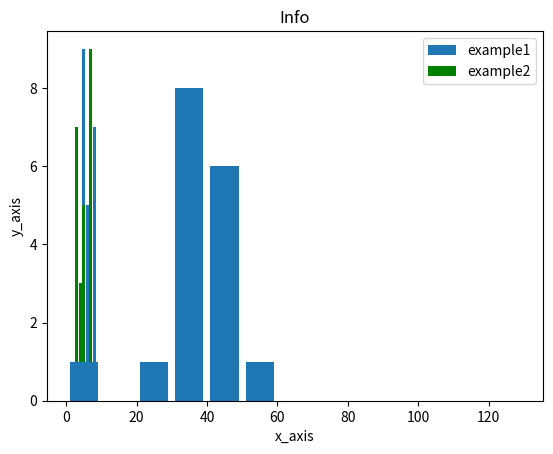

Write the Python code that produced this figure.
#BAR GRAPH
import matplotlib.pyplot as plt
plt.bar([2,4,6,8,5],[1,3,5,7,9],label="example1")
plt.bar([3,4,5,3,7],[2,3,5,7,9],label="example2",color="g")
plt.legend()
plt.xlabel("Bar_Number")
plt.ylabel("Bar_height")
plt.title("Info")
plt.show()
#histograph to show population differences
population=[23,44,35,37,47,45,34,35,48,49,47,36,35,53,4,35,36]
Bins=[0,10,20,30,40,50,60,70,80,90,100,110,120,130]
plt.hist(population,Bins,histtype="bar",rwidth=0.8)
plt.xlabel("x_axis")
plt.ylabel("y_axis")
plt.legend()
plt.show()


